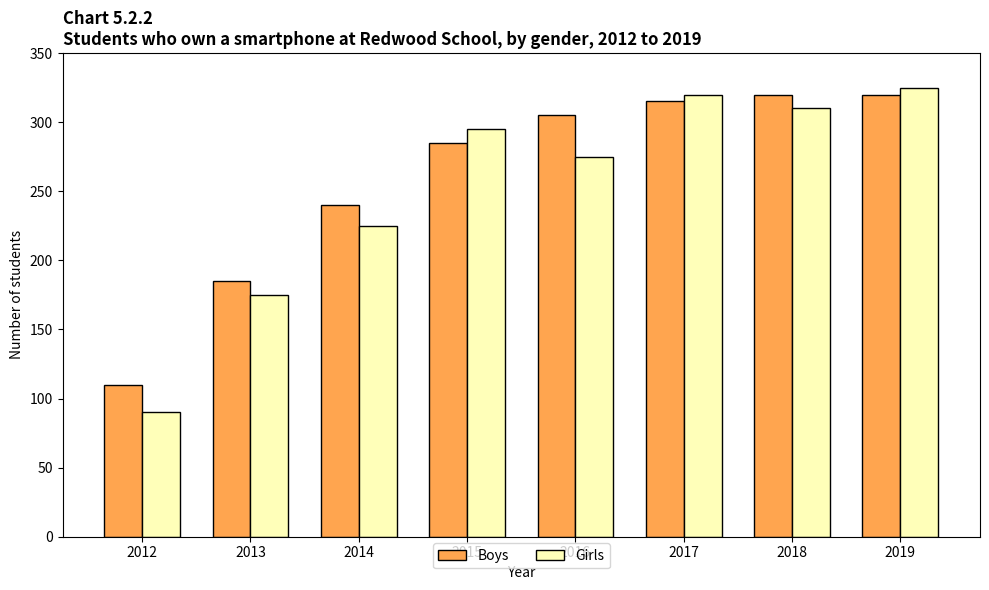

Source code (Python):
import matplotlib.pyplot as plt
import numpy as np

# Data from the chart
years = np.array([2012, 2013, 2014, 2015, 2016, 2017, 2018, 2019])
boys =   [110, 185, 240, 285, 305, 315, 320, 320]
girls =  [90, 175, 225, 295, 275, 320, 310, 325]

bar_width = 0.35
x = np.arange(len(years))

plt.figure(figsize=(10, 6))

# Bars for boys and girls
plt.bar(x - bar_width/2, boys, width=bar_width, color='#FFA54F', label='Boys', edgecolor='black')
plt.bar(x + bar_width/2, girls, width=bar_width, color='#FFFFB9', label='Girls', edgecolor='black')

# Titles and labels
plt.title('Chart 5.2.2\nStudents who own a smartphone at Redwood School, by gender, 2012 to 2019', loc='left', fontsize=12, fontweight='bold')
plt.xlabel('Year')
plt.ylabel('Number of students')
plt.xticks(x, years)
plt.legend(loc='lower center', bbox_to_anchor=(0.5, -0.08), ncol=2)

plt.ylim(0, 350)
plt.tight_layout()
